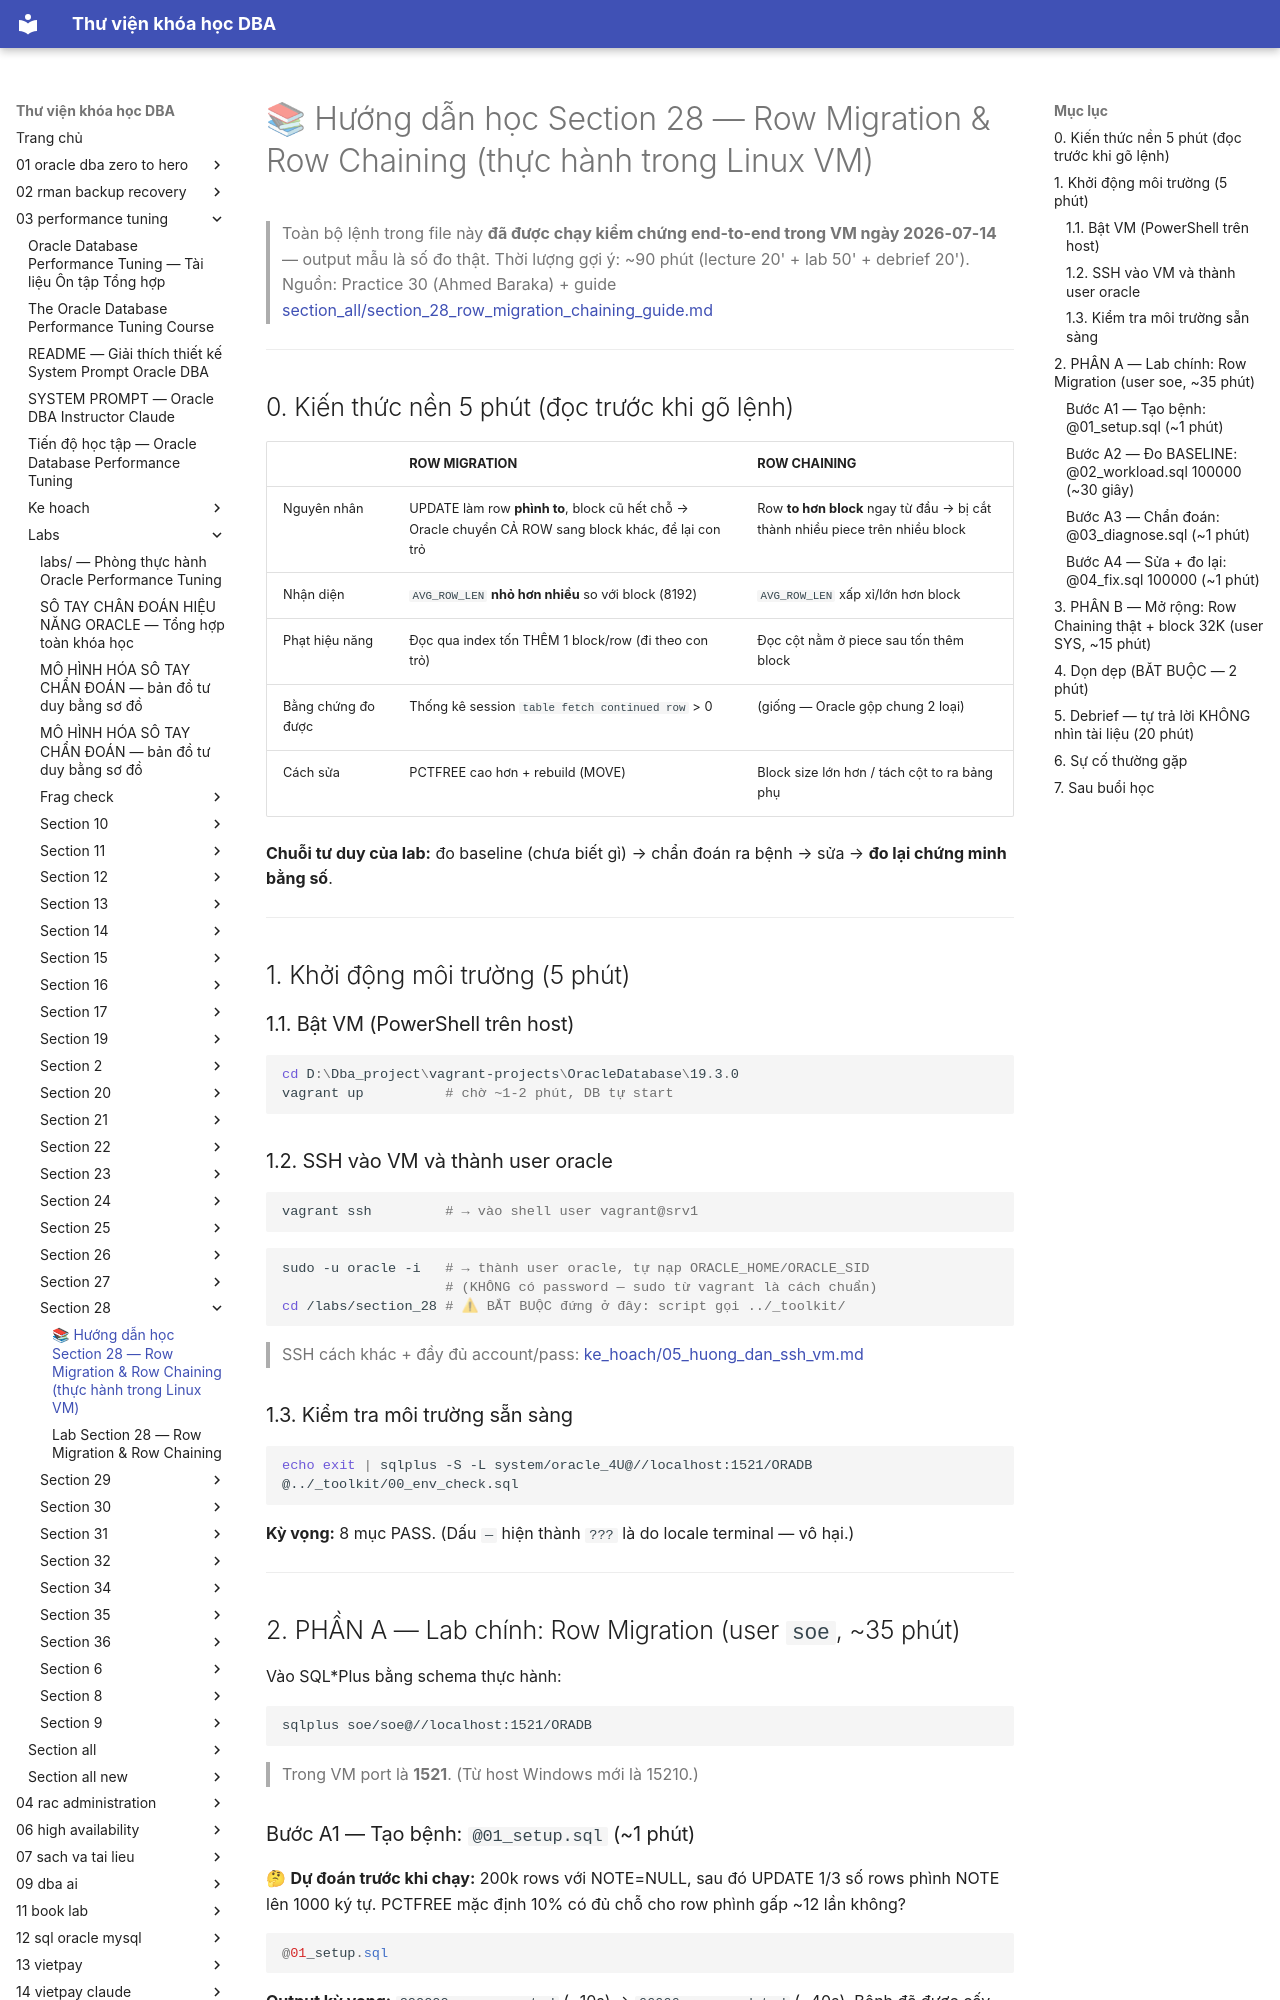

repository: quochuyag/MkDocs_local · page: 03-performance-tuning/labs/section-28/huong-dan-hoc-section-28/index.html · generator: mkdocs

---
title: 📚 Hướng dẫn học Section 28 — Row Migration & Row Chaining (thực hành trong Linux VM)
course: 03-performance-tuning
source: The-Oracle-Database-Performance-Tuning-Course/labs/section_28/HUONG_DAN_HOC_SECTION_28.md
---

# 📚 Hướng dẫn học Section 28 — Row Migration & Row Chaining (thực hành trong Linux VM)

> Toàn bộ lệnh trong file này **đã được chạy kiểm chứng end-to-end trong VM ngày 2026-07-14** — output mẫu là số đo thật.
> Thời lượng gợi ý: ~90 phút (lecture 20' + lab 50' + debrief 20').
> Nguồn: Practice 30 (Ahmed Baraka) + guide [section_all/section_28_row_migration_chaining_guide.md](../../section-all/section-28-row-migration-chaining-guide.md)

---

## 0. Kiến thức nền 5 phút (đọc trước khi gõ lệnh)

| | ROW MIGRATION | ROW CHAINING |
|---|---|---|
| Nguyên nhân | UPDATE làm row **phình to**, block cũ hết chỗ → Oracle chuyển CẢ ROW sang block khác, để lại con trỏ | Row **to hơn block** ngay từ đầu → bị cắt thành nhiều piece trên nhiều block |
| Nhận diện | `AVG_ROW_LEN` **nhỏ hơn nhiều** so với block (8192) | `AVG_ROW_LEN` xấp xỉ/lớn hơn block |
| Phạt hiệu năng | Đọc qua index tốn THÊM 1 block/row (đi theo con trỏ) | Đọc cột nằm ở piece sau tốn thêm block |
| Bằng chứng đo được | Thống kê session `table fetch continued row` > 0 | (giống — Oracle gộp chung 2 loại) |
| Cách sửa | PCTFREE cao hơn + rebuild (MOVE) | Block size lớn hơn / tách cột to ra bảng phụ |

**Chuỗi tư duy của lab:** đo baseline (chưa biết gì) → chẩn đoán ra bệnh → sửa → **đo lại chứng minh bằng số**.

---

## 1. Khởi động môi trường (5 phút)

### 1.1. Bật VM (PowerShell trên host)

```powershell
cd D:\Dba_project\vagrant-projects\OracleDatabase\19.3.0
vagrant up          # chờ ~1-2 phút, DB tự start
```

### 1.2. SSH vào VM và thành user oracle

```powershell
vagrant ssh         # → vào shell user vagrant@srv1
```

```bash
sudo -u oracle -i   # → thành user oracle, tự nạp ORACLE_HOME/ORACLE_SID
                    # (KHÔNG có password — sudo từ vagrant là cách chuẩn)
cd /labs/section_28 # ⚠ BẮT BUỘC đứng ở đây: script gọi ../_toolkit/
```

> SSH cách khác + đầy đủ account/pass: [ke_hoach/05_huong_dan_ssh_vm.md](../../ke-hoach/005-huong-dan-ssh-vm.md)

### 1.3. Kiểm tra môi trường sẵn sàng

```bash
echo exit | sqlplus -S -L system/oracle_4U@//localhost:1521/ORADB @../_toolkit/00_env_check.sql
```

**Kỳ vọng:** 8 mục PASS. (Dấu `—` hiện thành `???` là do locale terminal — vô hại.)

---

## 2. PHẦN A — Lab chính: Row Migration (user `soe`, ~35 phút)

Vào SQL*Plus bằng schema thực hành:

```bash
sqlplus soe/soe@//localhost:1521/ORADB
```

> Trong VM port là **1521**. (Từ host Windows mới là 15210.)

### Bước A1 — Tạo bệnh: `@01_setup.sql` (~1 phút)

🤔 **Dự đoán trước khi chạy:** 200k rows với NOTE=NULL, sau đó UPDATE 1/3 số rows phình NOTE lên 1000 ký tự. PCTFREE mặc định 10% có đủ chỗ cho row phình gấp ~12 lần không?

```sql
@01_setup.sql
```

**Output kỳ vọng:** `200000 rows created` (~10s) → `66666 rows updated` (~40s). Bệnh đã được cấy nhưng **chưa có bằng chứng gì** — đúng như production: bạn chỉ thấy hệ thống chậm.
